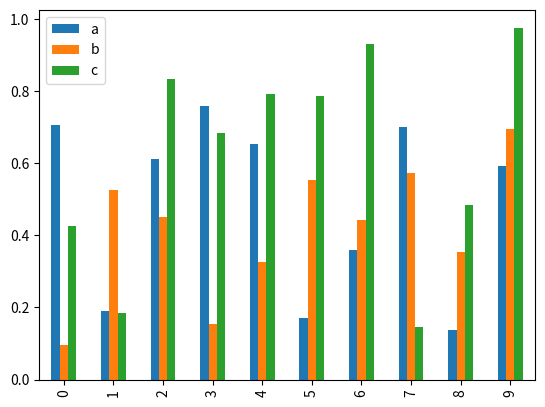

This figure's Python source:
import pandas as pd
import numpy as np
import matplotlib.pyplot as mpt


df = pd.DataFrame(np.random.rand(10, 3), columns=['a', 'b', 'c'])
df.plot.bar()
mpt.show()


